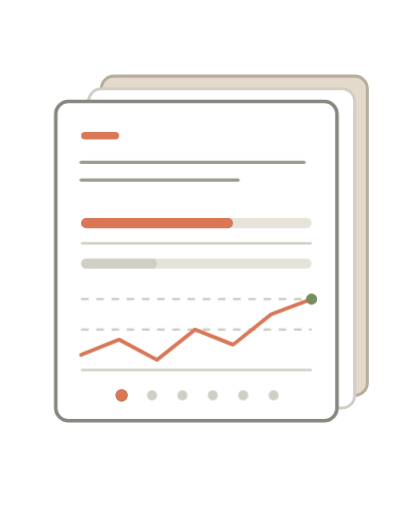
t = 0.00 s
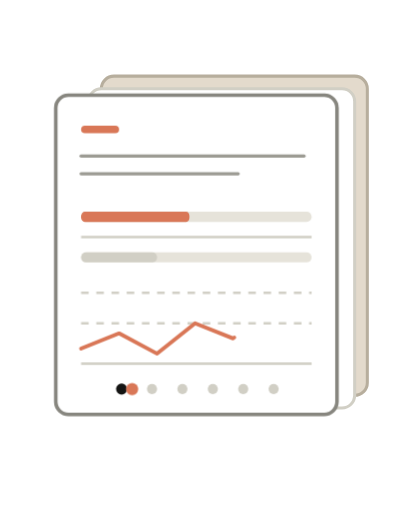
t = 0.83 s
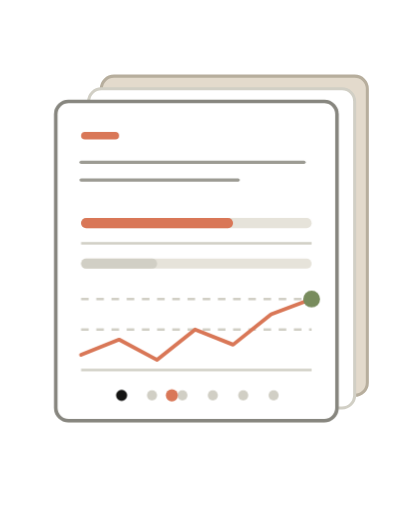
t = 1.67 s
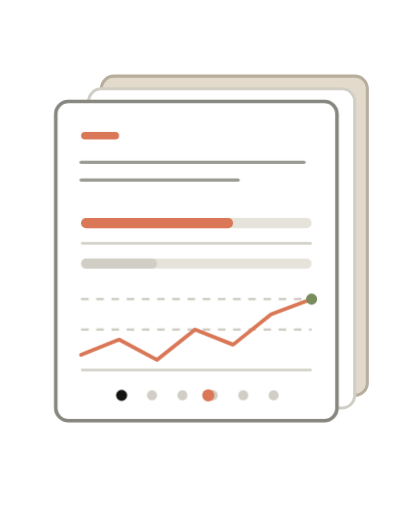
t = 2.50 s
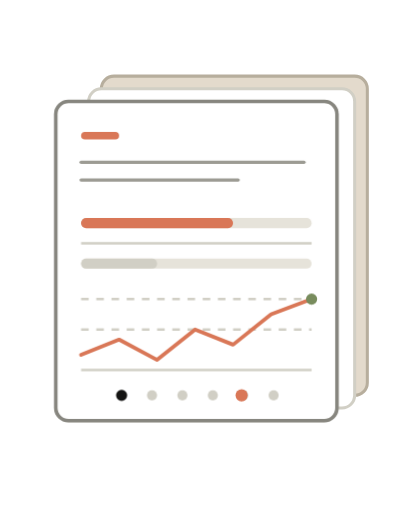
t = 3.33 s
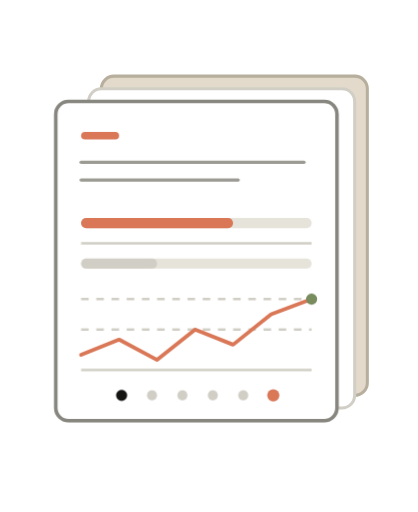
t = 4.17 s

The animated SVG that drew these frames (rendered in a browser with its animation timeline set to each time). Animation: 5 CSS @keyframes rules; one cycle of 5.00 s, repeats indefinitely.

<svg xmlns="http://www.w3.org/2000/svg" viewBox="0 0 165 202" width="165" height="202" role="img" aria-label="Animated Abstract slide deck illustration: stacked offset presentation slides with a title, progress bars, and a trend line">
  <style>
    svg{stroke-linejoin:round}
    .bg{fill:#F0EEE6}
    .frame{fill:#FFFFFF;stroke:#D1CFC5;stroke-width:1.2}
    .wh{fill:#FFFFFF;stroke:#9C9B93;stroke-width:1.4}
    .whh{fill:#FFFFFF;stroke:#D1CFC5;stroke-width:1.2}
    .oa{fill:#E3DACC;stroke:#B7AE9D;stroke-width:1.2}
    .sl{fill:#141413}
    .cl{fill:#D97757}
    .ol{fill:#788C5D}
    .fl{fill:#D1CFC5}
    .fll{fill:#E6E3DA}
    .st{fill:none;stroke:#87867F;stroke-width:1.4}
    .stt{fill:none;stroke:#6F6E68;stroke-width:2}
    .hl{fill:none;stroke:#D1CFC5;stroke-width:1}
    .ln{fill:none;stroke:#9C9B93;stroke-width:1.3;stroke-linecap:round}
    .lnf{fill:none;stroke:#CFCDC3;stroke-width:1.1;stroke-linecap:round}
    .lc{fill:none;stroke:#D97757;stroke-width:1.5;stroke-linecap:round}
    .da{stroke-dasharray:3 3}
  </style>
  <style>
    @keyframes a-draw{0%{stroke-dashoffset:0}4%{stroke-dashoffset:120}32%{stroke-dashoffset:0}100%{stroke-dashoffset:0}}
@keyframes a-endpop{0%{transform:scale(1);opacity:1}4%,22%{transform:scale(0);opacity:0}34%{transform:scale(1.5);opacity:1}44%,100%{transform:scale(1);opacity:1}}
@keyframes a-bar{0%{transform:scaleX(1)}4%{transform:scaleX(0)}28%{transform:scaleX(1)}100%{transform:scaleX(1)}}
@keyframes a-pager{0%{transform:translateX(0)}6%,14%{transform:translateX(0)}20%,30%{transform:translateX(12px)}36%,46%{transform:translateX(24px)}52%,62%{transform:translateX(36px)}68%,78%{transform:translateX(48px)}84%,90%{transform:translateX(60px)}100%{transform:translateX(0)}}
@keyframes a-active{0%{transform:translateY(0)}8%{transform:translateY(0)}16%{transform:translateY(-2.5px)}26%{transform:translateY(0)}100%{transform:translateY(0)}}
.a-line{stroke-dasharray:120;stroke-dashoffset:0;animation:a-draw 5s cubic-bezier(.45,.05,.35,1) infinite}
.a-end{transform-box:fill-box;transform-origin:center;animation:a-endpop 5s cubic-bezier(.34,1.56,.64,1) infinite}
.a-bar{transform-box:fill-box;transform-origin:left center;animation:a-bar 5s cubic-bezier(.45,.05,.35,1) infinite}
.a-pager{transform-box:fill-box;transform-origin:center;animation:a-pager 5s cubic-bezier(.65,0,.35,1) infinite}
.a-active{transform-box:fill-box;transform-origin:center;animation:a-active 5s ease-in-out infinite}
    @media (prefers-reduced-motion: reduce){
      *{animation:none!important;transition:none!important}
      [class*="a-"],[id*="a-"]{opacity:1!important;transform:none!important;stroke-dashoffset:0!important;stroke-dasharray:none!important}
    }
  </style>

<!-- offset stacked slides behind (deck depth) -->
<rect x="40" y="30" width="105" height="126" rx="5" class="oa"/>
<rect x="35" y="35" width="105" height="126" rx="5" class="whh"/>

<!-- active slide -->
<g class="a-active">
<rect x="22" y="40" width="111" height="126" rx="5" class="frame"/>
<rect x="22" y="40" width="111" height="126" rx="5" class="st"/>

<!-- eyebrow tick -->
<rect x="32" y="52" width="15" height="3" rx="1.5" class="cl"/>

<!-- title rules (ragged) -->
<line x1="32" y1="64" x2="120" y2="64" class="ln"/>
<line x1="32" y1="71" x2="94" y2="71" class="ln"/>

<!-- two progress rows (equal h=4, equal 6px gap pattern) -->
<rect x="32" y="86" width="91" height="4" rx="2" class="fll"/>
<rect x="32" y="86" width="60" height="4" rx="2" class="cl a-bar"/>
<line x1="32" y1="96" x2="123" y2="96" class="hl"/>
<rect x="32" y="102" width="91" height="4" rx="2" class="fll"/>
<rect x="32" y="102" width="30" height="4" rx="2" class="fl"/>

<!-- sparkline / trend with hairline baseline grid -->
<line x1="32" y1="118" x2="123" y2="118" class="hl da"/>
<line x1="32" y1="130" x2="123" y2="130" class="hl da"/>
<polyline points="32,140 47,134 62,142 77,130 92,136 107,124 123,118" class="lc a-line" fill="none"/>
<circle cx="123" cy="118" r="2.2" class="ol a-end"/>
<line x1="32" y1="146" x2="123" y2="146" class="hl"/>

<!-- slide counter dots (6) -->
<circle cx="48" cy="156" r="2.2" class="sl"/>
<circle cx="60" cy="156" r="2" class="fl"/>
<circle cx="72" cy="156" r="2" class="fl"/>
<circle cx="84" cy="156" r="2" class="fl"/>
<circle cx="96" cy="156" r="2" class="fl"/>
<circle cx="108" cy="156" r="2" class="fl"/>
<circle cx="48" cy="156" r="2.4" class="cl a-pager"/>
</g>
</svg>
